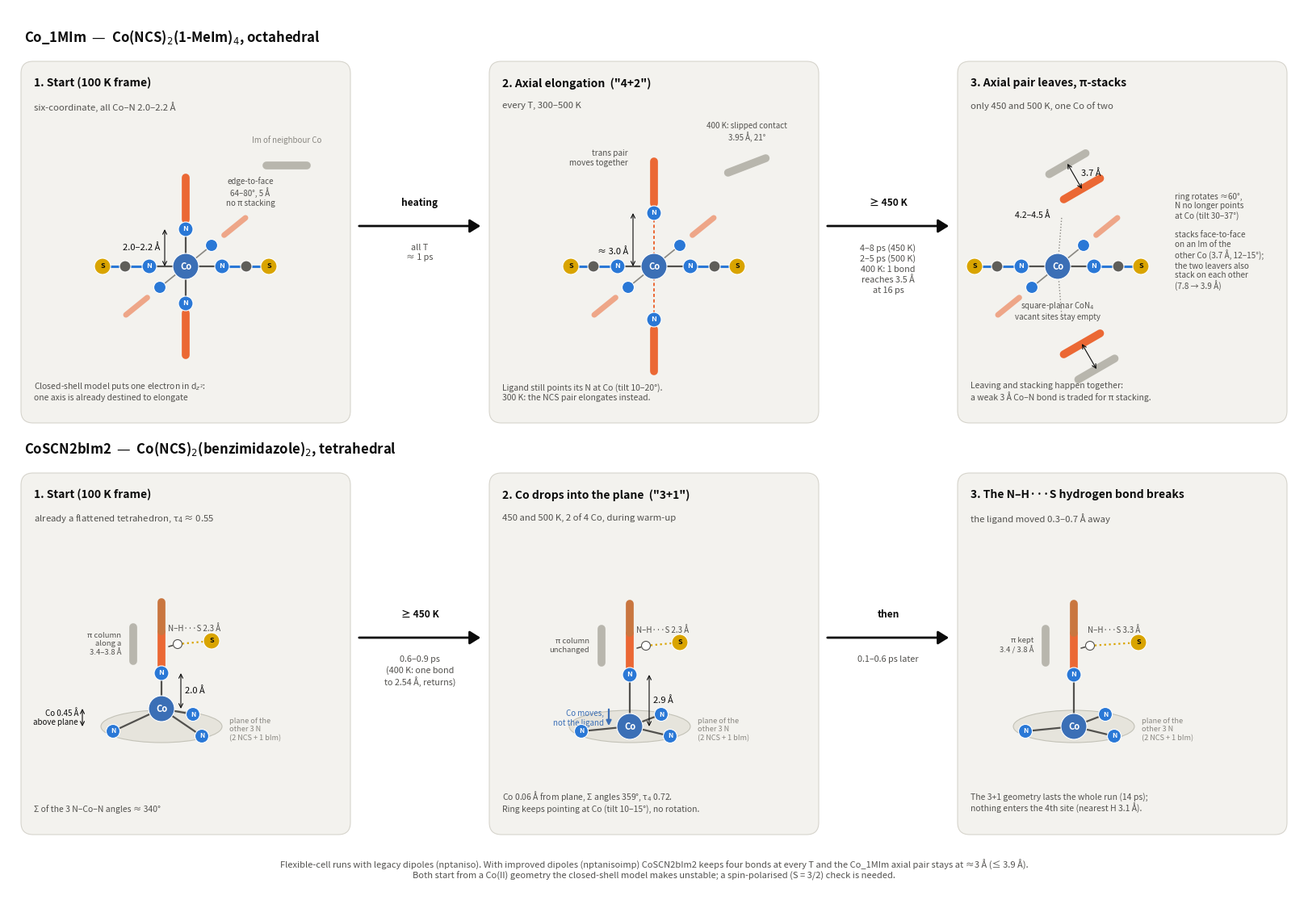

Source code (Python): (Note: this script raises an exception after producing the figure.)
#!/usr/bin/env python
"""Cartoon of the Co-N bond events in the nptaniso runs (Co_1MIm, CoSCN2bIm2).

Numbers come from ../bond_breaking/ and ../pi_stacking/.  Rings are drawn
edge-on (bars) so that pi stacking reads as two parallel bars.

    python make_scheme.py      -> scheme_nptaniso.png / .pdf
"""
import os
import numpy as np
import matplotlib
matplotlib.use('Agg')
import matplotlib.pyplot as plt
from matplotlib.patches import FancyBboxPatch, Circle, FancyArrowPatch, Polygon

C_CO, C_N, C_S = '#3b6fb6', '#2a78d6', '#d9a400'
C_NCS, C_IM, C_NB = '#2a78d6', '#eb6834', '#b8b6ad'
INK, INK2, MUTED, PANEL = '#0b0b0b', '#52514e', '#898781', '#f3f2ee'
plt.rcParams.update({'font.family': 'sans-serif', 'font.size': 9})

fig = plt.figure(figsize=(16, 11.0))
ax = fig.add_axes([0, 0, 1, 1])
ax.set_xlim(0, 160)
ax.set_ylim(-6, 104)
ax.set_aspect('equal')
ax.axis('off')


def panel(x0, y0, w, h, title, sub=None):
    ax.add_patch(FancyBboxPatch((x0, y0), w, h, boxstyle='round,pad=0.4,rounding_size=1.5',
                                fc=PANEL, ec='#d6d4cc', lw=0.8))
    ax.text(x0 + 1.2, y0 + h - 1.6, title, fontsize=10, weight='bold', color=INK, va='top')
    if sub:
        ax.text(x0 + 1.2, y0 + h - 4.6, sub, fontsize=8.2, color=INK2, va='top')


def atom(x, y, r, c, label=None, fs=8, tc='white'):
    ax.add_patch(Circle((x, y), r, fc=c, ec='white', lw=0.8, zorder=5))
    if label:
        ax.text(x, y, label, ha='center', va='center', fontsize=fs, color=tc, zorder=6, weight='bold')


def bond(p, q, style='-', c=INK2, lw=1.6, z=3):
    ax.plot([p[0], q[0]], [p[1], q[1]], ls=style, color=c, lw=lw, zorder=z, solid_capstyle='round')


def ring(cx, cy, ang, length, c, lw=7, alpha=1.0, z=4):
    """Ring seen edge-on: a thick bar centred at (cx, cy), direction ang (deg)."""
    a = np.radians(ang)
    dx, dy = 0.5 * length * np.cos(a), 0.5 * length * np.sin(a)
    ax.plot([cx - dx, cx + dx], [cy - dy, cy + dy], color=c, lw=lw, alpha=alpha,
            solid_capstyle='round', zorder=z)


def ncs(x, y, direction):
    """N=C=S along +-x from the N at (x, y)."""
    s = 1 if direction > 0 else -1
    atom(x, y, 0.9, C_N, 'N', 6.5)
    bond((x, y), (x + s * 3.0, y), c=C_NCS, lw=2.2)
    atom(x + s * 3.0, y, 0.7, '#5f5e5a')
    bond((x + s * 3.0, y), (x + s * 5.8, y), c=C_NCS, lw=2.2)
    atom(x + s * 5.8, y, 1.0, C_S, 'S', 6.5, tc=INK)


def dim(p, q, text, off=(0, 0), c=INK, fs=8, side='right'):
    ax.annotate('', p, q, arrowprops=dict(arrowstyle='<->', color=c, lw=0.8, shrinkA=0, shrinkB=0), zorder=7)
    mx, my = (p[0] + q[0]) / 2 + off[0], (p[1] + q[1]) / 2 + off[1]
    ax.text(mx, my, text, fontsize=fs, color=c, ha='left' if side == 'right' else 'right', va='center', zorder=8)


def arrow(x0, x1, y, top, bottom):
    ax.add_patch(FancyArrowPatch((x0, y), (x1, y), arrowstyle='-|>,head_width=5,head_length=8',
                                 color=INK, lw=2, zorder=2))
    ax.text((x0 + x1) / 2, y + 2.2, top, ha='center', va='bottom', fontsize=8.6, weight='bold', color=INK)
    ax.text((x0 + x1) / 2, y - 2.2, bottom, ha='center', va='top', fontsize=7.8, color=INK2, linespacing=1.3)


# ---------------------------------------------------------------- Co_1MIm
ax.text(2, 101.5, 'Co_1MIm  —  Co(NCS)$_2$(1-MeIm)$_4$, octahedral', fontsize=12, weight='bold', color=INK, va='top')
Y0, H, W = 53, 44, 40
X = [2, 60, 118]

# stage 1
panel(X[0], Y0, W, H, '1. Start (100 K frame)', 'six-coordinate, all Co–N 2.0–2.2 Å')
cx, cy = X[0] + 20, Y0 + 19
for s in (-1, 1):
    bond((cx, cy), (cx + s * 4.5, cy))
    ncs(cx + s * 4.5, cy, s)
for (dx, dy) in ((-3.2, -2.6), (3.2, 2.6)):        # equatorial Im (perspective)
    bond((cx, cy), (cx + dx, cy + dy), c=MUTED, lw=1.2)
    atom(cx + dx, cy + dy, 0.75, C_N)
    ring(cx + dx * 1.9, cy + dy * 1.9, 39, 3.4, C_IM, lw=5, alpha=0.55)
for s in (1, -1):                                  # axial Im pair
    bond((cx, cy), (cx, cy + s * 4.6))
    atom(cx, cy + s * 4.6, 0.9, C_N, 'N', 6.5)
    ring(cx, cy + s * 8.4, 90, 5.2, C_IM)
atom(cx, cy, 1.6, C_CO, 'Co', 8)
dim((cx - 2.6, cy), (cx - 2.6, cy + 4.6), '2.0–2.2 Å', off=(-0.6, 0), side='left')
ring(cx + 12.5, cy + 12.5, 0, 5.0, C_NB, lw=7)                    # neighbour Im, edge-to-face
ax.text(cx + 12.5, cy + 15.3, 'Im of neighbour Co', fontsize=7, ha='center', color=MUTED)
ax.text(cx + 8.0, cy + 7.5, 'edge-to-face\n64–80°, 5 Å\nno π stacking', fontsize=7, color=INK2, ha='center')
ax.text(X[0] + 1.2, Y0 + 2.2, 'Closed-shell model puts one electron in d$_{z^2}$:\none axis is already destined to elongate',
        fontsize=7.5, color=INK2, va='bottom')

# stage 2
panel(X[1], Y0, W, H, '2. Axial elongation  ("4+2")', 'every T, 300–500 K')
cx, cy = X[1] + 20, Y0 + 19
for s in (-1, 1):
    bond((cx, cy), (cx + s * 4.5, cy))
    ncs(cx + s * 4.5, cy, s)
for (dx, dy) in ((-3.2, -2.6), (3.2, 2.6)):
    bond((cx, cy), (cx + dx, cy + dy), c=MUTED, lw=1.2)
    atom(cx + dx, cy + dy, 0.75, C_N)
    ring(cx + dx * 1.9, cy + dy * 1.9, 39, 3.4, C_IM, lw=5, alpha=0.55)
for s in (1, -1):
    bond((cx, cy), (cx, cy + s * 6.6), style=(0, (2, 1.5)), c=C_IM, lw=1.4)
    atom(cx, cy + s * 6.6, 0.9, C_N, 'N', 6.5)
    ring(cx, cy + s * 10.4, 90, 5.2, C_IM)
atom(cx, cy, 1.6, C_CO, 'Co', 8)
dim((cx - 2.6, cy), (cx - 2.6, cy + 6.6), '≈ 3.0 Å', off=(-0.6, -1.5), side='left')
ax.text(cx - 3.2, cy + 12.5, 'trans pair\nmoves together', fontsize=7.2, color=INK2, ha='right')
ring(cx + 11.5, cy + 12.5, 21, 5.0, C_NB, lw=7)
ax.text(cx + 11.5, cy + 15.6, '400 K: slipped contact\n3.95 Å, 21°', fontsize=7, ha='center', color=INK2)
ax.text(X[1] + 1.2, Y0 + 2.2, 'Ligand still points its N at Co (tilt 10–20°).\n300 K: the NCS pair elongates instead.',
        fontsize=7.5, color=INK2, va='bottom')

# stage 3
panel(X[2], Y0, W, H, '3. Axial pair leaves, π-stacks', 'only 450 and 500 K, one Co of two')
cx, cy = X[2] + 12, Y0 + 19
for s in (-1, 1):
    bond((cx, cy), (cx + s * 4.5, cy))
    ncs(cx + s * 4.5, cy, s)
for (dx, dy) in ((-3.2, -2.6), (3.2, 2.6)):
    bond((cx, cy), (cx + dx, cy + dy), c=MUTED, lw=1.2)
    atom(cx + dx, cy + dy, 0.75, C_N)
    ring(cx + dx * 1.9, cy + dy * 1.9, 39, 3.4, C_IM, lw=5, alpha=0.55)
atom(cx, cy, 1.6, C_CO, 'Co', 8)
ax.text(cx, cy - 4.2, 'square-planar CoN$_4$\nvacant sites stay empty', fontsize=7, ha='center', va='top', color=INK2)
# departed rings, rotated ~60 deg, stacked on a neighbour ring
for s in (1, -1):
    ny = cy + s * 9.6
    ring(cx + 3.0, ny, 30, 5.2, C_IM)
# explicit neighbour rings (parallel, offset along the ring normal)
nrm = np.array([-np.sin(np.radians(30)), np.cos(np.radians(30))])
for s in (1, -1):
    c0 = np.array([cx + 3.0, cy + s * 9.6])
    c1 = c0 + 3.6 * nrm * s
    ring(*c1, 30, 5.2, C_NB)
    dim(tuple(c0 + 0.0), tuple(c1), '3.7 Å' if s > 0 else '', off=(0.8, 0.4))
bond((cx, cy), (cx + 0.5, cy + 6.2), style=':', c=MUTED, lw=1)
bond((cx, cy), (cx + 0.5, cy - 6.2), style=':', c=MUTED, lw=1)
ax.text(cx - 1.0, cy + 6.0, '4.2–4.5 Å', fontsize=7.5, color=INK, ha='right')
ax.text(X[2] + 26.5, cy + 3, 'ring rotates ≈60°,\nN no longer points\nat Co (tilt 30–37°)\n\nstacks face-to-face\non an Im of the\nother Co (3.7 Å, 12–15°);\nthe two leavers also\nstack on each other\n(7.8 → 3.9 Å)',
        fontsize=7.2, color=INK2, va='center')
ax.text(X[2] + 1.2, Y0 + 2.2, 'Leaving and stacking happen together:\na weak 3 Å Co–N bond is traded for π stacking.',
        fontsize=7.5, color=INK2, va='bottom')

arrow(X[0] + W + 1.2, X[1] - 1.2, Y0 + 24, 'heating', 'all T\n≈ 1 ps')
arrow(X[1] + W + 1.2, X[2] - 1.2, Y0 + 24, '≥ 450 K', '4–8 ps (450 K)\n2–5 ps (500 K)\n400 K: 1 bond\nreaches 3.5 Å\nat 16 ps')

# ---------------------------------------------------------------- CoSCN2bIm2
ax.text(2, 50.5, 'CoSCN2bIm2  —  Co(NCS)$_2$(benzimidazole)$_2$, tetrahedral', fontsize=12, weight='bold', color=INK, va='top')
Y1 = 2


def cobim(cx, cy, h_co, r4, hb, hb_txt, stack_txt, broken=False):
    """Side view: three donors in a plane (ellipse), Co above it by h_co, 4th N above Co."""
    from matplotlib.patches import Ellipse
    ax.add_patch(Ellipse((cx, cy), 15, 4.0, fc='#e6e4dc', ec='#c3c2b7', lw=0.8, zorder=1))
    pts = [(cx - 6.0, cy - 0.6), (cx + 5.0, cy - 1.2), (cx + 3.9, cy + 1.5)]
    co = (cx, cy + h_co)
    for k, p in enumerate(pts):
        bond(co, p)
        atom(*p, 0.85, C_N, 'N', 6)
    ax.text(cx + 8.4, cy - 0.4, 'plane of the\nother 3 N\n(2 NCS + 1 bIm)', fontsize=6.6, color=MUTED, va='center')
    n4 = (cx, co[1] + r4)
    bond(co, n4, style=(0, (2, 1.5)) if broken else '-', c=C_IM if broken else INK2, lw=1.6)
    atom(*n4, 0.9, C_N, 'N', 6.5)
    # benzimidazole edge-on: 5-ring + 6-ring, N-H at the far end
    ring(cx, n4[1] + 3.0, 90, 4.2, C_IM, lw=7)
    ring(cx, n4[1] + 7.0, 90, 3.6, '#c9763f', lw=7)
    h = (cx + 2.0, n4[1] + 3.6)
    nh = (cx + 0.9, n4[1] + 3.3)
    bond(nh, h, c=INK2, lw=1.2)
    atom(*h, 0.55, '#ffffff')
    ax.add_patch(Circle(h, 0.55, fc='white', ec=INK2, lw=0.8, zorder=6))
    s_pos = (h[0] + hb, h[1] + 0.4)
    atom(*s_pos, 1.0, C_S, 'S', 6.5, tc=INK)
    bond(h, s_pos, style=':', c=C_S, lw=1.6)
    ax.text((h[0] + s_pos[0]) / 2, h[1] + 1.6, hb_txt, fontsize=7, ha='center', color=INK2)
    # pi column partner
    ring(cx - 3.5, n4[1] + 3.6, 90, 4.2, C_NB, lw=7)
    ax.text(cx - 5.0, n4[1] + 3.6, stack_txt, fontsize=6.8, color=INK2, ha='right', va='center')
    atom(*co, 1.6, C_CO, 'Co', 8)
    return co, n4


panel(X[0], Y1, W, H, '1. Start (100 K frame)', 'already a flattened tetrahedron, τ$_4$ ≈ 0.55')
co, n4 = cobim(X[0] + 17, Y1 + 13, 2.2, 4.4, 4.2, 'N–H···S 2.3 Å', 'π column\nalong a\n3.4–3.8 Å')
dim((co[0] - 9.8, Y1 + 13), (co[0] - 9.8, co[1]), 'Co 0.45 Å\nabove plane', off=(-0.5, 0), side='left', fs=7)
dim((co[0] + 2.4, co[1]), (co[0] + 2.4, n4[1]), '2.0 Å', off=(0.5, 0))
ax.text(X[0] + 1.2, Y1 + 2.2, 'Σ of the 3 N–Co–N angles ≈ 340°', fontsize=7.5, color=INK2, va='bottom')

panel(X[1], Y1, W, H, '2. Co drops into the plane  ("3+1")', '450 and 500 K, 2 of 4 Co, during warm-up')
co, n4 = cobim(X[1] + 17, Y1 + 13, 0.0, 6.4, 4.2, 'N–H···S 2.3 Å', 'π column\nunchanged')
dim((co[0] + 2.4, co[1]), (co[0] + 2.4, n4[1]), '2.9 Å', off=(0.5, 0))
ax.annotate('', (co[0] - 2.6, co[1] - 0.2), (co[0] - 2.6, co[1] + 2.4),
            arrowprops=dict(arrowstyle='-|>', color=C_CO, lw=1.6))
ax.text(co[0] - 3.2, co[1] + 1.0, 'Co moves,\nnot the ligand', fontsize=7, color=C_CO, ha='right', va='center')
ax.text(X[1] + 1.2, Y1 + 2.2, 'Co 0.06 Å from plane, Σ angles 359°, τ$_4$ 0.72.\nRing keeps pointing at Co (tilt 10–15°), no rotation.',
        fontsize=7.5, color=INK2, va='bottom')

panel(X[2], Y1, W, H, '3. The N–H···S hydrogen bond breaks', 'the ligand moved 0.3–0.7 Å away')
co, n4 = cobim(X[2] + 14, Y1 + 13, 0.0, 6.4, 6.0, 'N–H···S 3.3 Å', 'π kept\n3.4 / 3.8 Å')
ax.text(X[2] + 1.2, Y1 + 2.2, 'The 3+1 geometry lasts the whole run (14 ps);\nnothing enters the 4th site (nearest H 3.1 Å).',
        fontsize=7.5, color=INK2, va='bottom')

arrow(X[0] + W + 1.2, X[1] - 1.2, Y1 + 24, '≥ 450 K', '0.6–0.9 ps\n(400 K: one bond\nto 2.54 Å, returns)')
arrow(X[1] + W + 1.2, X[2] - 1.2, Y1 + 24, 'then', '0.1–0.6 ps later')

ax.text(80, -1.5,
         'Flexible-cell runs with legacy dipoles (nptaniso). With improved dipoles (nptanisoimp) CoSCN2bIm2 keeps four bonds at every T '
         'and the Co_1MIm axial pair stays at ≈3 Å (≤ 3.9 Å).\nBoth start from a Co(II) geometry the closed-shell model makes unstable; a spin-polarised '
         '(S = 3/2) check is needed.',
         ha='center', va='top', fontsize=8, color=INK2)

here = os.path.dirname(os.path.abspath(__file__))
for ext in ('png', 'pdf'):
    fig.savefig(os.path.join(here, f'scheme_nptaniso.{ext}'), dpi=170, facecolor='#fcfcfb')
print('ok')
